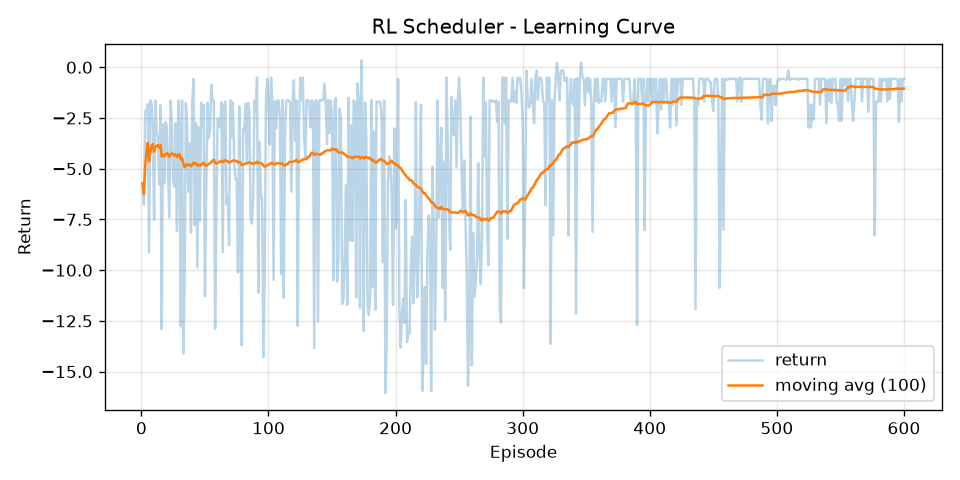

The table this chart was drawn from, first rows:
episode, return, return_ma100
1, -5.718, -5.718
2, -6.779, -6.249
3, -2.164, -4.887
4, -2.151, -4.203
5, -1.813, -3.725
6, -9.124, -4.625
7, -1.632, -4.197
8, -1.755, -3.892
9, -2.956, -3.788
10, -7.519, -4.161
11, -1.638, -3.932
12, -3.157, -3.867
13, -3.477, -3.837
14, -5.773, -3.975
15, -1.87, -3.835
16, -12.9, -4.402
17, -2.817, -4.308
18, -5.722, -4.387
19, -2.689, -4.297
20, -2.967, -4.231
21, -5.206, -4.277
22, -7.406, -4.42
23, -1.635, -4.298
24, -2.867, -4.239
25, -5.558, -4.292
26, -5.881, -4.353
27, -2.757, -4.294
28, -8.062, -4.428
29, -1.638, -4.332
30, -2.867, -4.283
31, -12.77, -4.557
32, -1.641, -4.466
33, -14.1, -4.758
34, -10.63, -4.931
35, -1.757, -4.84
36, -2.869, -4.785
37, -6.134, -4.822
38, -3.757, -4.794
39, -8.158, -4.88
40, -1.776, -4.802
41, -0.5697, -4.699
42, -7.787, -4.773
43, -2.757, -4.726
44, -9.863, -4.842
45, -2.967, -4.801
46, -7.588, -4.861
47, -1.739, -4.795
48, -2.964, -4.757
49, -1.867, -4.698
50, -11.29, -4.83
51, -6.059, -4.854
52, -1.755, -4.794
53, -3.495, -4.77
54, -3.114, -4.739
55, -0.8493, -4.668
56, -1.629, -4.614
57, -1.641, -4.562
58, -12.88, -4.705
59, -7.065, -4.745
60, -2.525, -4.708
... 540 more rows
